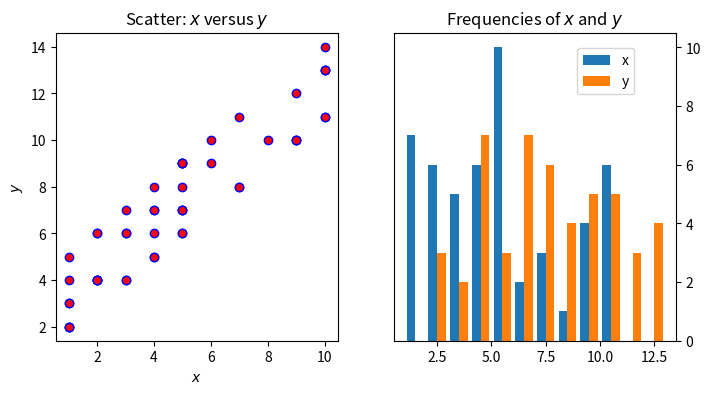

Recreate this plot in Python.
import matplotlib.pyplot as plt
import numpy as np

x = np.random.randint(low=1, high=11, size=50)
y = x + np.random.randint(1, 5, size=x.size)
data = np.column_stack((x, y))

fig, (ax1, ax2) = plt.subplots(
    nrows=1, ncols=2,
    figsize=(8, 4)
)

ax1.scatter(x=x, y=y, marker='o', c='r', edgecolor='b')
ax1.set_title('Scatter: $x$ versus $y$')
ax1.set_xlabel('$x$')
ax1.set_ylabel('$y$')

ax2.hist(
    data, bins=np.arange(data.min(), data.max()),
    label=('x', 'y')
)

ax2.legend(loc=(0.65, 0.8))
ax2.set_title('Frequencies of $x$ and $y$')
ax2.yaxis.tick_right()

plt.show()
